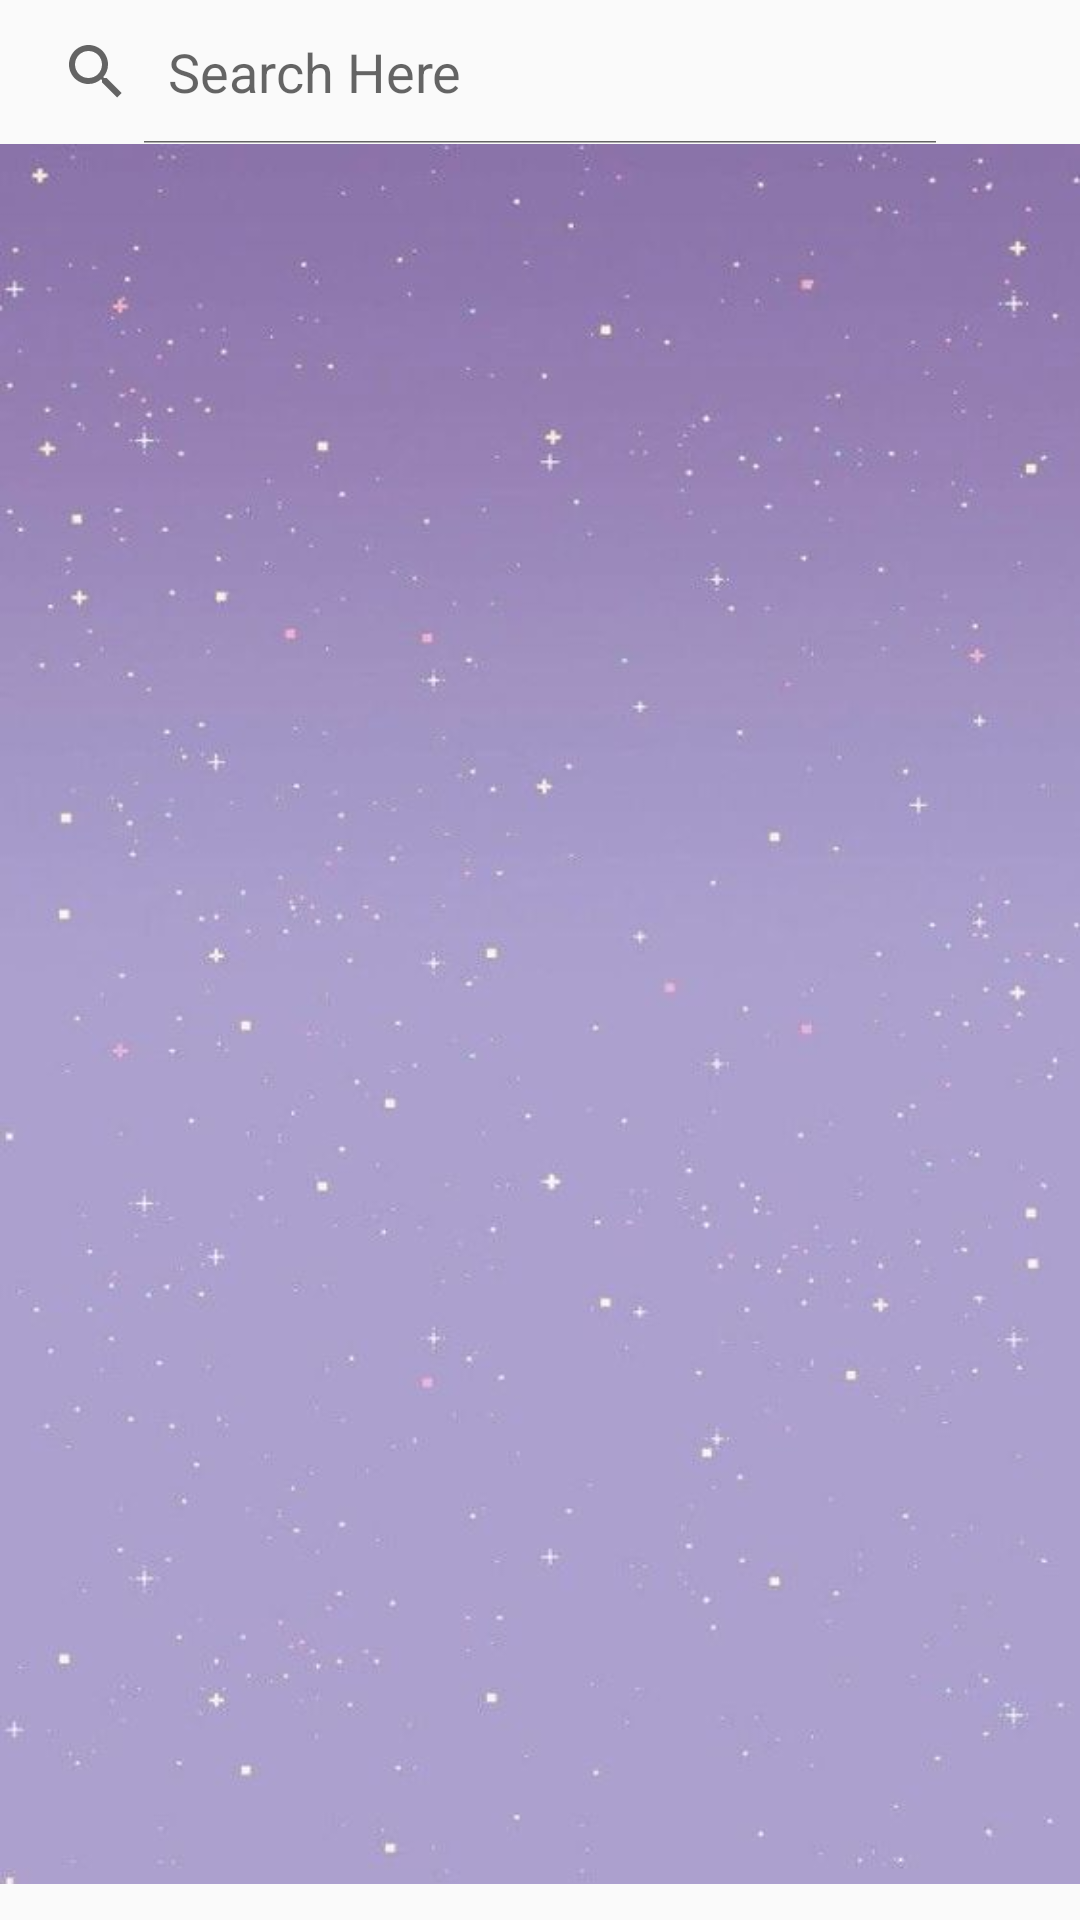

Android layout source for this screen:
<!-- AndroidManifest.xml: application theme AppTheme -->
<!-- res/layout/playlist.xml -->
<?xml version="1.0" encoding="utf-8"?>
<LinearLayout xmlns:android="http://schemas.android.com/apk/res/android"
    android:orientation="vertical"
    android:layout_width="fill_parent"
    android:layout_height="fill_parent"
    android:weightSum="1">
    <SearchView
        android:id="@+id/searchView"
        android:layout_width="wrap_content"
        android:layout_height="wrap_content"
        android:layout_alignParentTop="true"
        android:iconifiedByDefault="false"
        android:queryHint="Search Here" />

    <ListView
        android:id="@id/android:list"
        android:layout_width="match_parent"
        android:layout_height="394dp"
        android:layout_weight="0.94"
        android:background="@drawable/backoflistview"
        android:divider="#ff242424"
        android:dividerHeight="1dp" />


    
        
        
        
        


</LinearLayout>
<!-- resources referenced by this layout -->
<resources>
  <!-- drawable backoflistview: jpg bitmap (drawable, 23053 bytes) -->
  <style name="AppTheme" parent="Theme.AppCompat.DayNight.NoActionBar">
          
          <item name="colorPrimary">@color/colorPrimary</item>
          <item name="colorPrimaryDark">#212121</item>
          <item name="colorAccent">@color/colorAccent</item>
      </style>
  <!-- not gathered from this repository: default colours our renderer supplied (Android Studio template values) -->
  <color name="colorPrimary">#FF6200EE</color>
  <color name="colorAccent">#FF03DAC5</color>
</resources>
